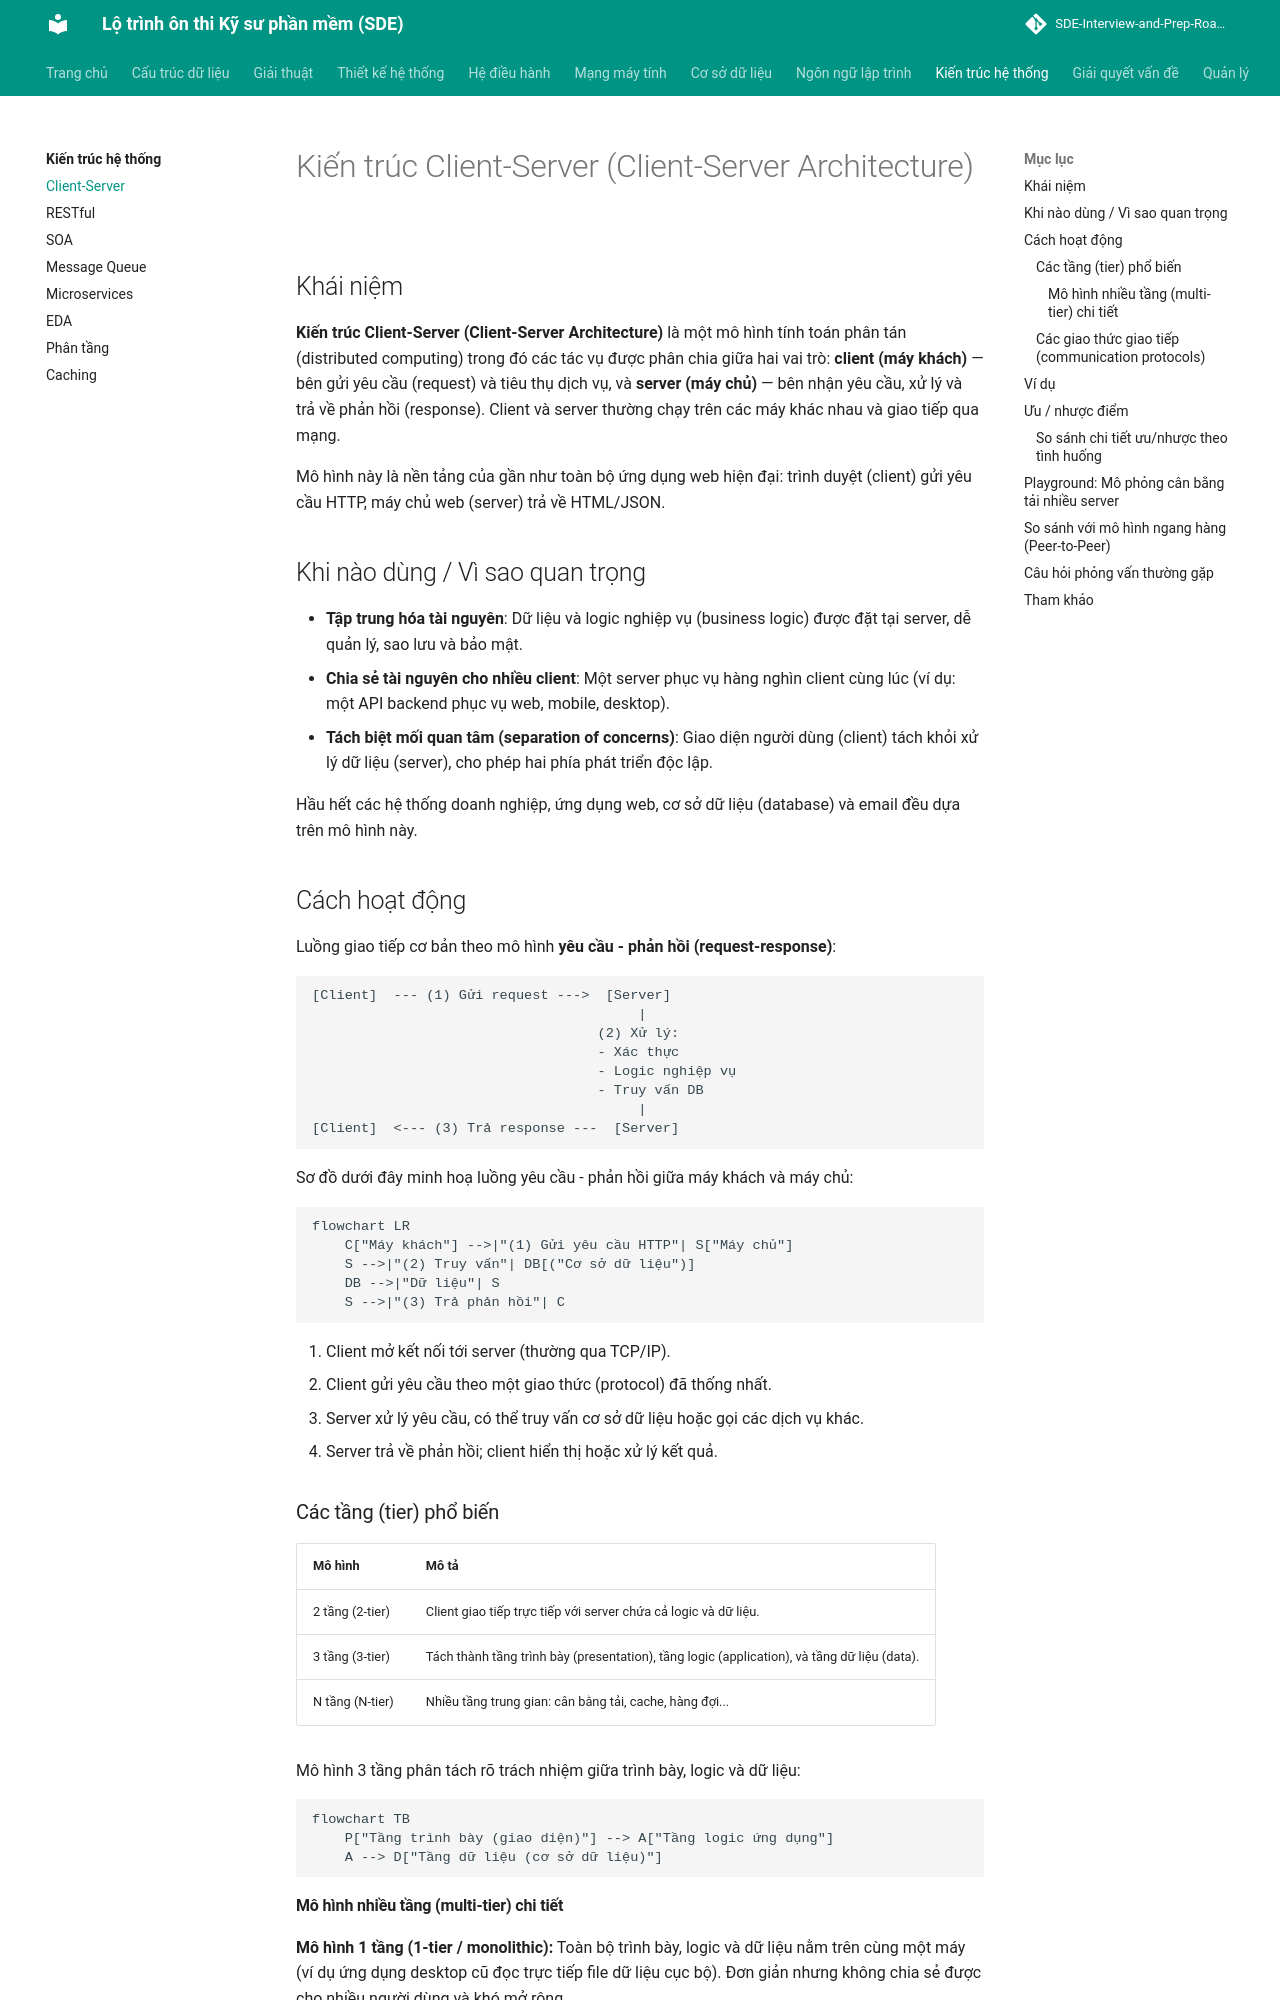

repository: tiendat-work/SDE-Interview-and-Prep-Roadmap-VI · page: kien-truc-he-thong/client-server/index.html · generator: mkdocs

# Kiến trúc Client-Server (Client-Server Architecture)

## Khái niệm

**Kiến trúc Client-Server (Client-Server Architecture)** là một mô hình tính toán phân tán (distributed computing) trong đó các tác vụ được phân chia giữa hai vai trò: **client (máy khách)** — bên gửi yêu cầu (request) và tiêu thụ dịch vụ, và **server (máy chủ)** — bên nhận yêu cầu, xử lý và trả về phản hồi (response). Client và server thường chạy trên các máy khác nhau và giao tiếp qua mạng.

Mô hình này là nền tảng của gần như toàn bộ ứng dụng web hiện đại: trình duyệt (client) gửi yêu cầu HTTP, máy chủ web (server) trả về HTML/JSON.

## Khi nào dùng / Vì sao quan trọng

- **Tập trung hóa tài nguyên**: Dữ liệu và logic nghiệp vụ (business logic) được đặt tại server, dễ quản lý, sao lưu và bảo mật.
- **Chia sẻ tài nguyên cho nhiều client**: Một server phục vụ hàng nghìn client cùng lúc (ví dụ: một API backend phục vụ web, mobile, desktop).
- **Tách biệt mối quan tâm (separation of concerns)**: Giao diện người dùng (client) tách khỏi xử lý dữ liệu (server), cho phép hai phía phát triển độc lập.

Hầu hết các hệ thống doanh nghiệp, ứng dụng web, cơ sở dữ liệu (database) và email đều dựa trên mô hình này.

## Cách hoạt động

Luồng giao tiếp cơ bản theo mô hình **yêu cầu - phản hồi (request-response)**:

```
[Client]  --- (1) Gửi request --->  [Server]
                                        |
                                   (2) Xử lý:
                                   - Xác thực
                                   - Logic nghiệp vụ
                                   - Truy vấn DB
                                        |
[Client]  <--- (3) Trả response ---  [Server]
```

Sơ đồ dưới đây minh hoạ luồng yêu cầu - phản hồi giữa máy khách và máy chủ:

```mermaid
flowchart LR
    C["Máy khách"] -->|"(1) Gửi yêu cầu HTTP"| S["Máy chủ"]
    S -->|"(2) Truy vấn"| DB[("Cơ sở dữ liệu")]
    DB -->|"Dữ liệu"| S
    S -->|"(3) Trả phản hồi"| C
```

1. Client mở kết nối tới server (thường qua TCP/IP).
2. Client gửi yêu cầu theo một giao thức (protocol) đã thống nhất.
3. Server xử lý yêu cầu, có thể truy vấn cơ sở dữ liệu hoặc gọi các dịch vụ khác.
4. Server trả về phản hồi; client hiển thị hoặc xử lý kết quả.

### Các tầng (tier) phổ biến

| Mô hình | Mô tả |
|---------|-------|
| 2 tầng (2-tier) | Client giao tiếp trực tiếp với server chứa cả logic và dữ liệu. |
| 3 tầng (3-tier) | Tách thành tầng trình bày (presentation), tầng logic (application), và tầng dữ liệu (data). |
| N tầng (N-tier) | Nhiều tầng trung gian: cân bằng tải, cache, hàng đợi... |

Mô hình 3 tầng phân tách rõ trách nhiệm giữa trình bày, logic và dữ liệu:

```mermaid
flowchart TB
    P["Tầng trình bày (giao diện)"] --> A["Tầng logic ứng dụng"]
    A --> D["Tầng dữ liệu (cơ sở dữ liệu)"]
```
